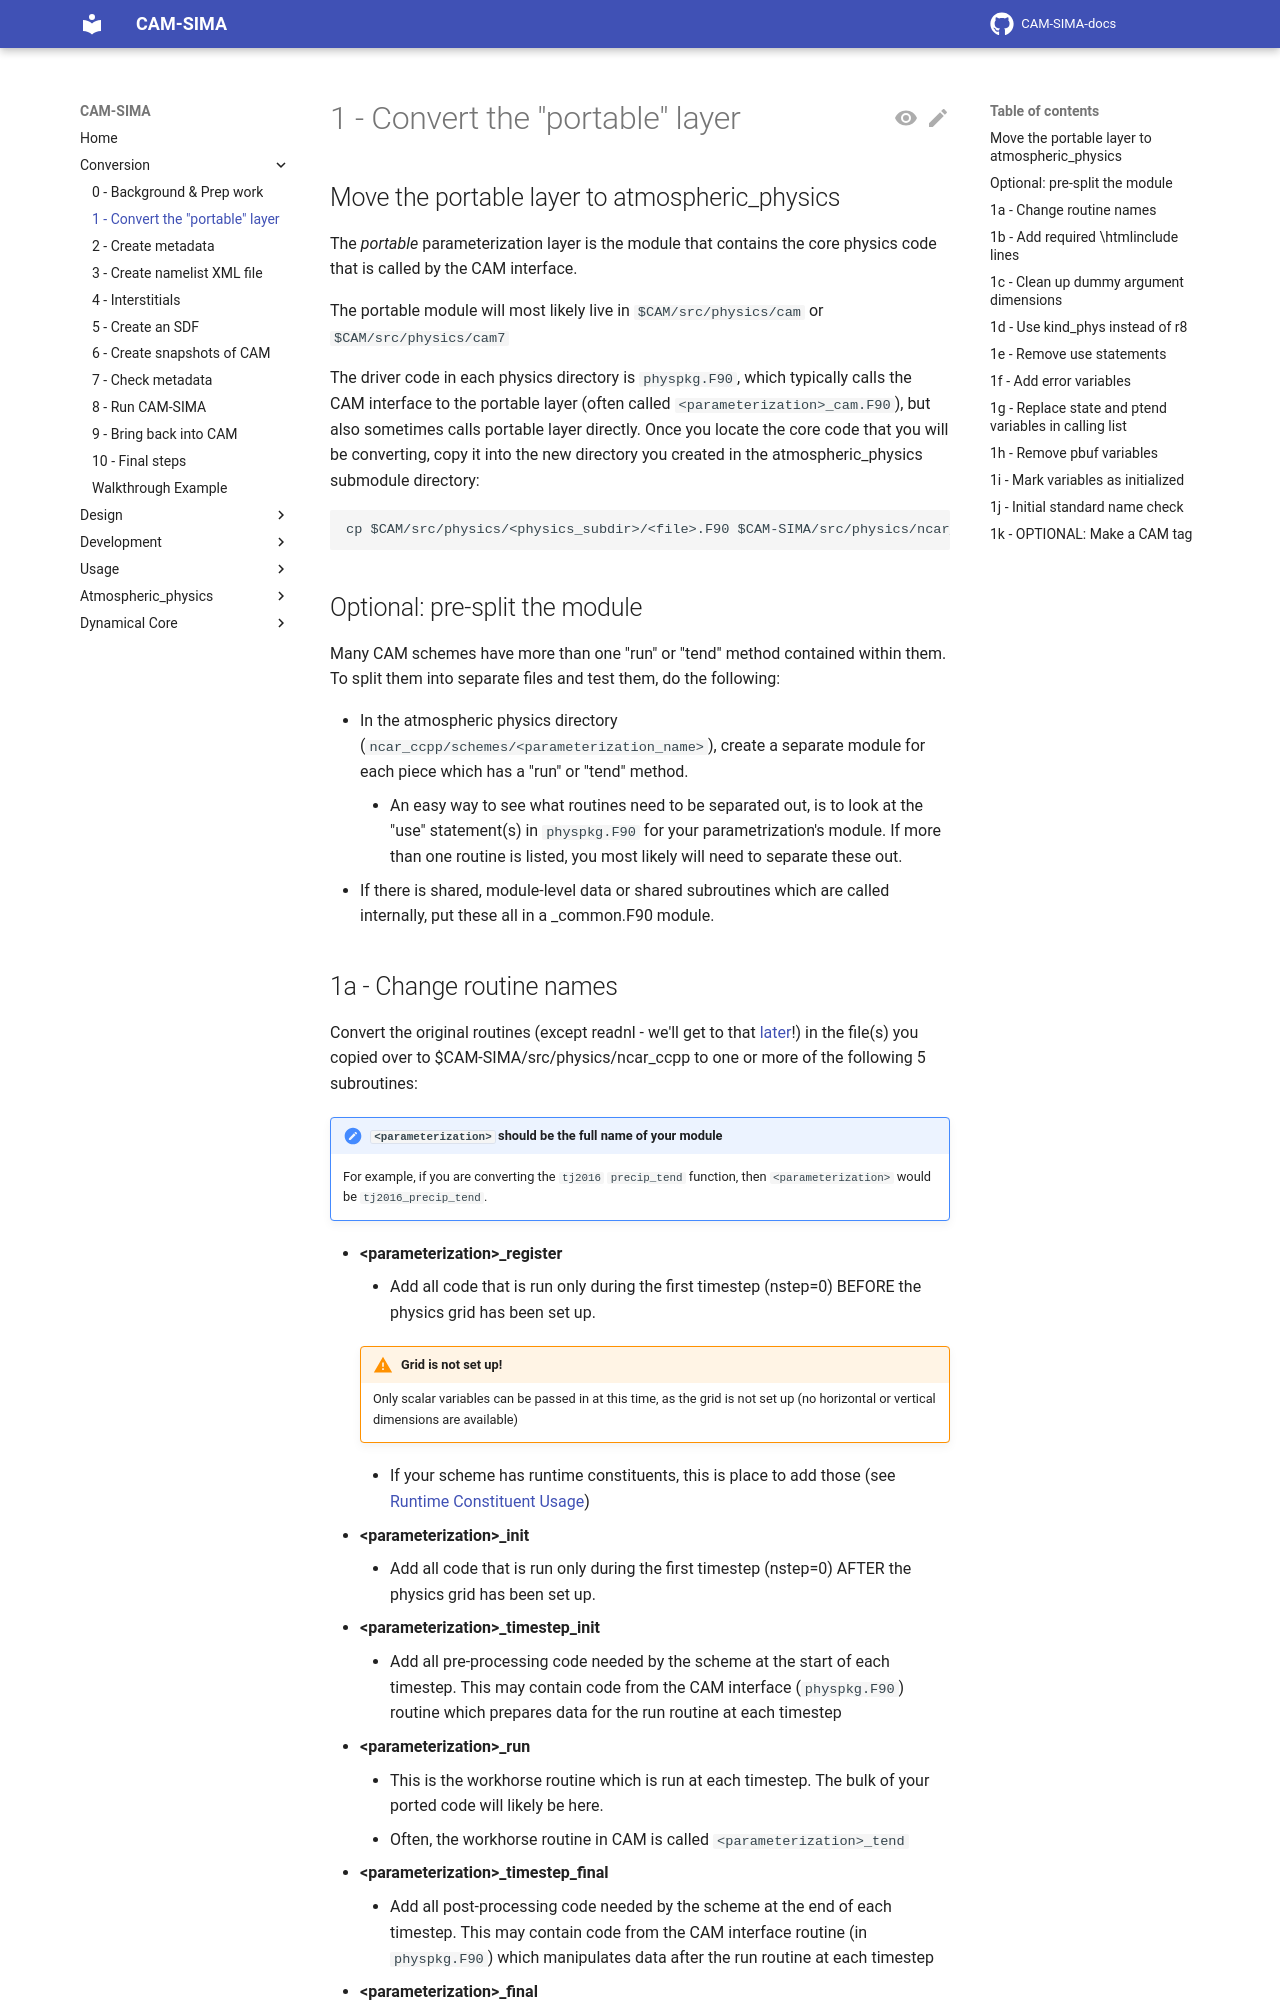

repository: ESCOMP/CAM-SIMA-docs · page: conversion/convert-portable-layer/index.html · generator: mkdocs

---
title: 1 - Convert the "portable" layer
---

# 1 - Convert the "portable" layer

## Move the portable layer to atmospheric_physics

The *portable* parameterization layer is the module that contains the core physics code that is called by the CAM interface.

The portable module will most likely live in `$CAM/src/physics/cam` or `$CAM/src/physics/cam7`

The driver code in each physics directory is `physpkg.F90`, which typically calls the CAM interface to the portable layer (often called `<parameterization>_cam.F90`), but also sometimes calls portable layer directly.
Once you locate the core code that you will be converting, copy it into the new directory you created in the atmospheric_physics submodule directory:
```
cp $CAM/src/physics/<physics_subdir>/<file>.F90 $CAM-SIMA/src/physics/ncar_ccpp/schemes/<parameterization_name>
```

## Optional: pre-split the module
Many CAM schemes have more than one "run" or "tend" method contained within them.  To split them into separate files and test them, do the following:

- In the atmospheric physics directory (`ncar_ccpp/schemes/<parameterization_name>`), create a separate module for each piece which has a "run" or "tend" method.
    - An easy way to see what routines need to be separated out, is to look at the "use" statement(s) in `physpkg.F90` for your parametrization's module.  If more than one routine is listed, you most likely will need to separate these out.
- If there is shared, module-level data or shared subroutines which are called internally, put these all in a <scheme_name>_common.F90 module.
